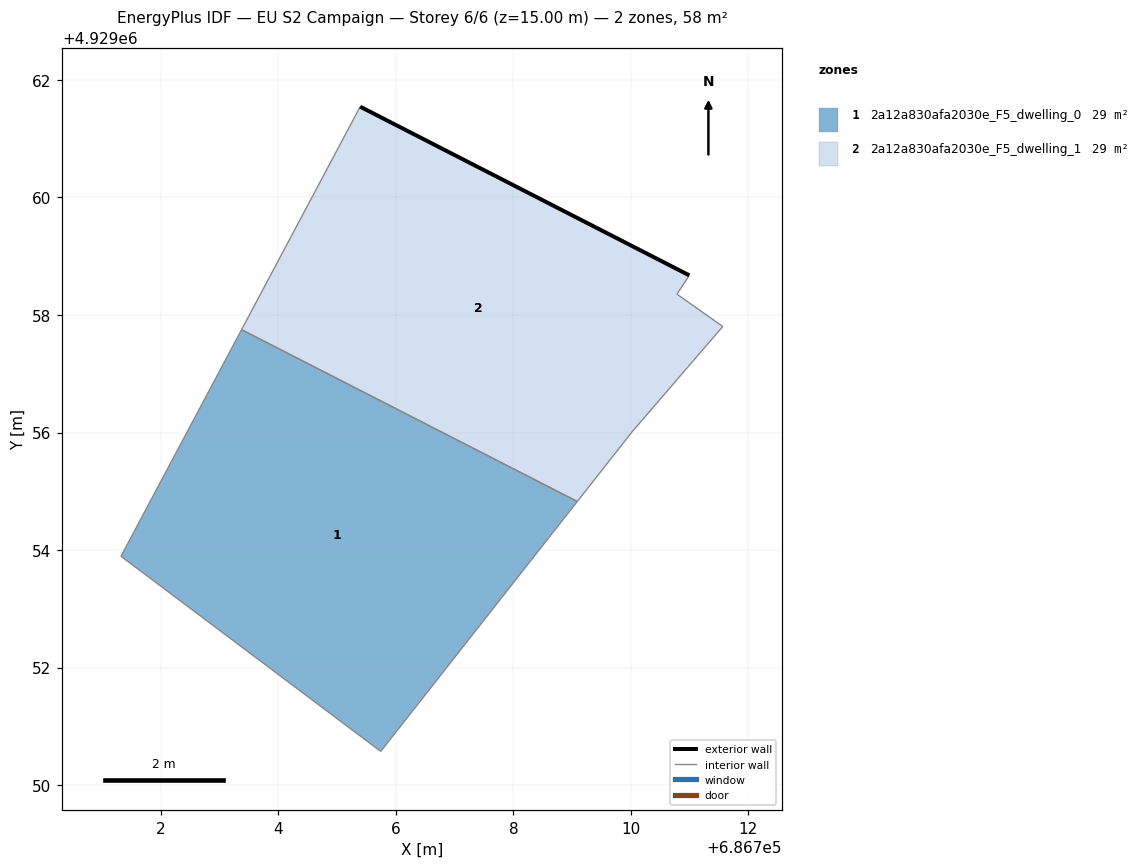
=== STOREY PLAN SPEC (per zone: floor XY polygon, exterior-wall plan segments, windows/doors) ===
zone 1: 2a12a830afa2030e_F5_dwelling_0  (29.0 m²)
  floor: (686705.74, 4929050.57) (686709.09, 4929054.83) (686703.38, 4929057.75) (686701.32, 4929053.89)
  interior walls: 4
zone 2: 2a12a830afa2030e_F5_dwelling_1  (29.0 m²)
  floor: (686710.02, 4929056.01) (686711.56, 4929057.80) (686710.78, 4929058.35) (686710.99, 4929058.67) (686705.39, 4929061.54) (686703.38, 4929057.75) (686709.09, 4929054.83)
  exterior wall: (686705.39, 4929061.54) – (686710.99, 4929058.67)  [6.3 m]
  interior walls: 6

=== DERIVED (storey summary) ===
Building: EU S2 Campaign
Storey: 6 of 6  (floor level z = 15.00 m)
Storey gross floor area: 57.9 m²
Zones on this storey: 2
  - 2a12a830afa2030e_F5_dwelling_0: floor 29.0 m²
  - 2a12a830afa2030e_F5_dwelling_1: floor 29.0 m²; exterior wall 6.3 m (18.9 m²); WWR 0.0%
Zone adjacency (shared interzone walls):
  - 2a12a830afa2030e_F5_dwelling_0 ↔ 2a12a830afa2030e_F5_dwelling_1